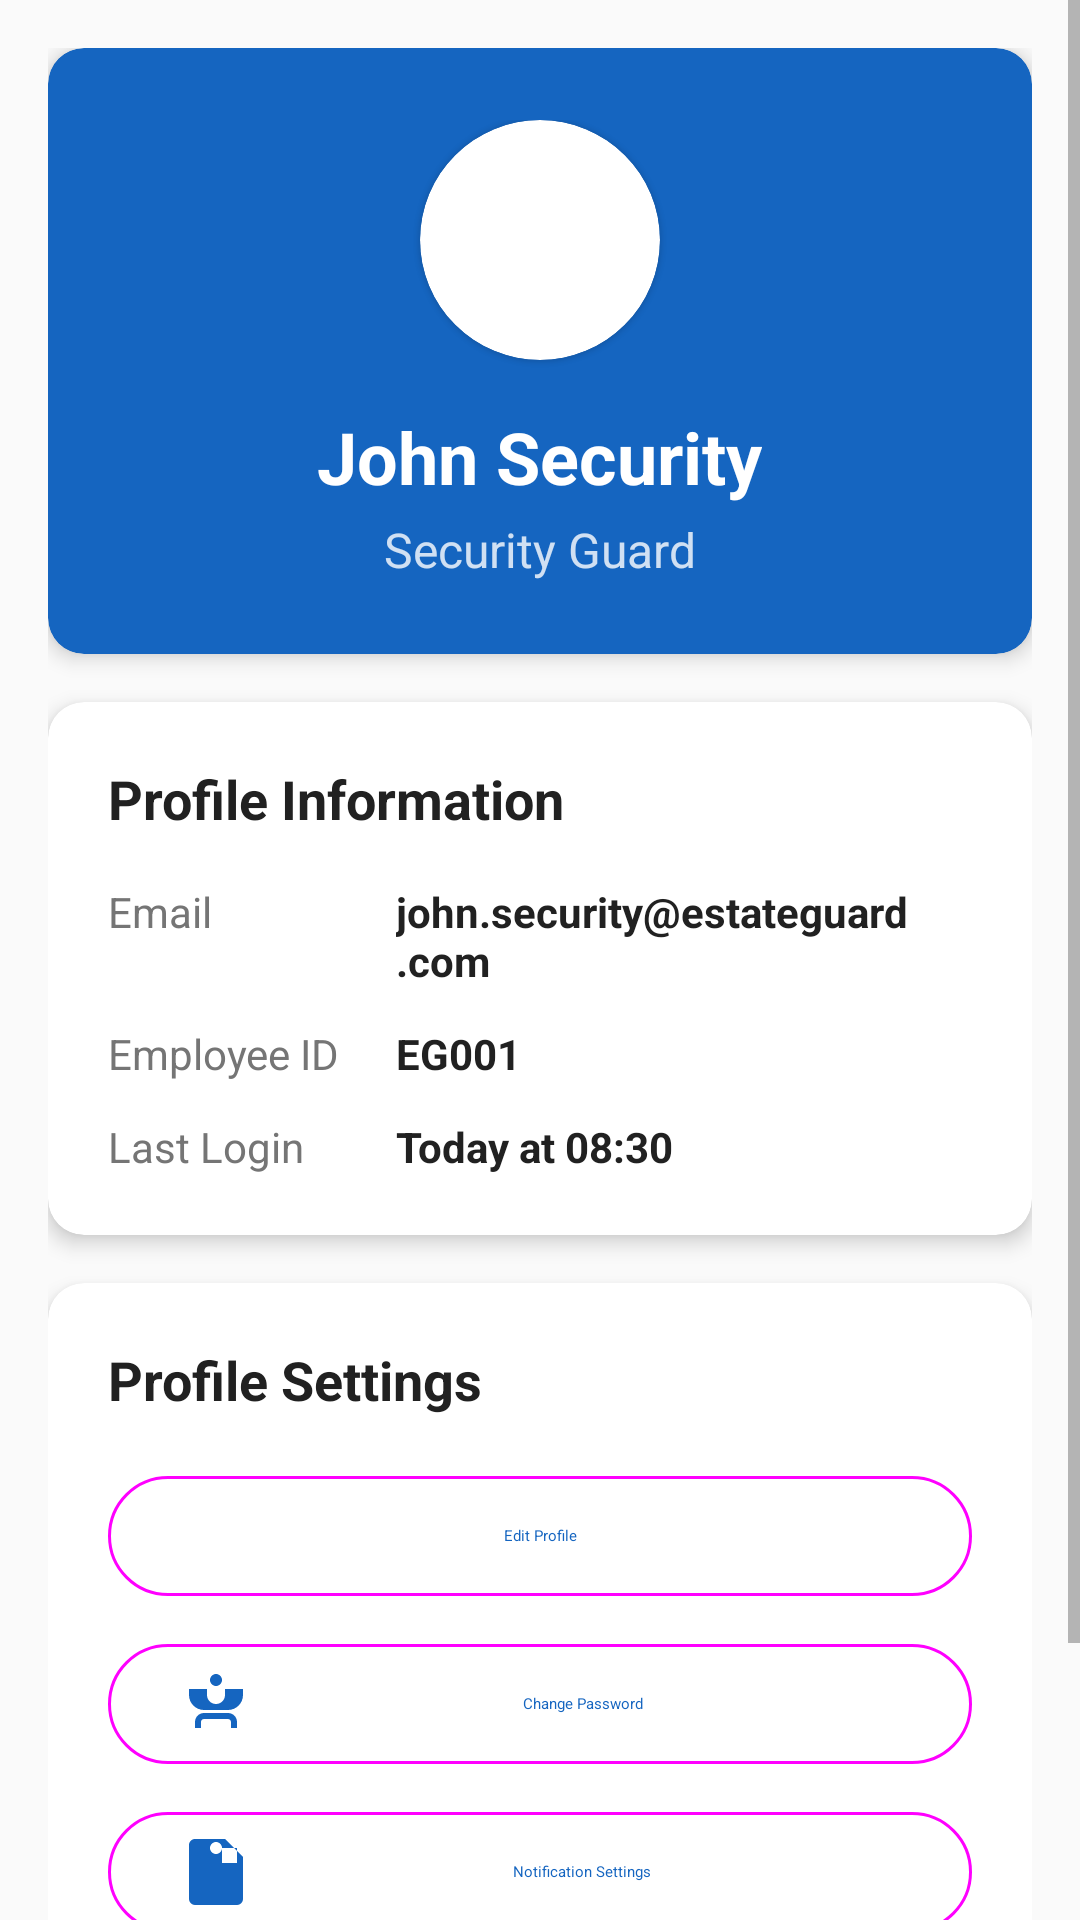

Layout XML and referenced resources for this Android screen:
<!-- AndroidManifest.xml: application theme Theme.EstateGuard -->
<!-- res/layout/fragment_profile.xml -->
<?xml version="1.0" encoding="utf-8"?>
<ScrollView xmlns:android="http://schemas.android.com/apk/res/android"
    xmlns:app="http://schemas.android.com/apk/res-auto"
    xmlns:tools="http://schemas.android.com/tools"
    android:layout_width="match_parent"
    android:layout_height="match_parent"
    android:background="@color/background_color"
    tools:context=".ui.profile.ProfileFragment">

    <LinearLayout
        android:layout_width="match_parent"
        android:layout_height="wrap_content"
        android:orientation="vertical"
        android:padding="16dp">

        
        <com.google.android.material.card.MaterialCardView
            style="@style/EstateGuard.Card"
            android:layout_width="match_parent"
            android:layout_height="wrap_content"
            android:layout_marginBottom="16dp"
            app:cardBackgroundColor="@color/primary_color">

            <LinearLayout
                android:layout_width="match_parent"
                android:layout_height="wrap_content"
                android:orientation="vertical"
                android:gravity="center"
                android:padding="24dp">

                
                <com.google.android.material.card.MaterialCardView
                    android:layout_width="80dp"
                    android:layout_height="80dp"
                    android:layout_marginBottom="16dp"
                    app:cardCornerRadius="40dp"
                    app:cardBackgroundColor="@android:color/white">

                    <ImageView
                        android:layout_width="match_parent"
                        android:layout_height="match_parent"
                        android:src="@drawable/ic_profile"
                        android:padding="20dp"
                        android:scaleType="centerInside"
                        app:tint="@color/primary_color" />

                </com.google.android.material.card.MaterialCardView>

                
                <TextView
                    android:id="@+id/text_user_name"
                    android:layout_width="wrap_content"
                    android:layout_height="wrap_content"
                    android:text="John Security"
                    android:textSize="24sp"
                    android:textStyle="bold"
                    android:textColor="@android:color/white"
                    android:layout_marginBottom="4dp" />

                
                <TextView
                    android:id="@+id/text_user_role"
                    android:layout_width="wrap_content"
                    android:layout_height="wrap_content"
                    android:text="Security Guard"
                    android:textSize="16sp"
                    android:textColor="@android:color/white"
                    android:alpha="0.8" />

            </LinearLayout>
        </com.google.android.material.card.MaterialCardView>

        
        <com.google.android.material.card.MaterialCardView
            style="@style/EstateGuard.Card"
            android:layout_width="match_parent"
            android:layout_height="wrap_content"
            android:layout_marginBottom="16dp">

            <LinearLayout
                android:layout_width="match_parent"
                android:layout_height="wrap_content"
                android:orientation="vertical"
                android:padding="20dp">

                <TextView
                    android:layout_width="match_parent"
                    android:layout_height="wrap_content"
                    android:text="Profile Information"
                    android:textSize="18sp"
                    android:textStyle="bold"
                    android:textColor="@color/text_primary"
                    android:layout_marginBottom="16dp" />

                
                <LinearLayout
                    android:layout_width="match_parent"
                    android:layout_height="wrap_content"
                    android:orientation="horizontal"
                    android:layout_marginBottom="12dp">

                    <TextView
                        android:layout_width="0dp"
                        android:layout_height="wrap_content"
                        android:layout_weight="1"
                        android:text="Email"
                        android:textSize="14sp"
                        android:textColor="@color/text_secondary" />

                    <TextView
                        android:id="@+id/text_user_email"
                        android:layout_width="0dp"
                        android:layout_height="wrap_content"
                        android:layout_weight="2"
                        android:text="john.security@estateguard.com"
                        android:textSize="14sp"
                        android:textColor="@color/text_primary"
                        android:textStyle="bold" />

                </LinearLayout>

                
                <LinearLayout
                    android:layout_width="match_parent"
                    android:layout_height="wrap_content"
                    android:orientation="horizontal"
                    android:layout_marginBottom="12dp">

                    <TextView
                        android:layout_width="0dp"
                        android:layout_height="wrap_content"
                        android:layout_weight="1"
                        android:text="Employee ID"
                        android:textSize="14sp"
                        android:textColor="@color/text_secondary" />

                    <TextView
                        android:id="@+id/text_employee_id"
                        android:layout_width="0dp"
                        android:layout_height="wrap_content"
                        android:layout_weight="2"
                        android:text="EG001"
                        android:textSize="14sp"
                        android:textColor="@color/text_primary"
                        android:textStyle="bold" />

                </LinearLayout>

                
                <LinearLayout
                    android:layout_width="match_parent"
                    android:layout_height="wrap_content"
                    android:orientation="horizontal">

                    <TextView
                        android:layout_width="0dp"
                        android:layout_height="wrap_content"
                        android:layout_weight="1"
                        android:text="Last Login"
                        android:textSize="14sp"
                        android:textColor="@color/text_secondary" />

                    <TextView
                        android:id="@+id/text_last_login"
                        android:layout_width="0dp"
                        android:layout_height="wrap_content"
                        android:layout_weight="2"
                        android:text="Today at 08:30"
                        android:textSize="14sp"
                        android:textColor="@color/text_primary"
                        android:textStyle="bold" />

                </LinearLayout>

            </LinearLayout>
        </com.google.android.material.card.MaterialCardView>

        
        <com.google.android.material.card.MaterialCardView
            style="@style/EstateGuard.Card"
            android:layout_width="match_parent"
            android:layout_height="wrap_content"
            android:layout_marginBottom="16dp">

            <LinearLayout
                android:layout_width="match_parent"
                android:layout_height="wrap_content"
                android:orientation="vertical"
                android:padding="20dp">

                <TextView
                    android:layout_width="match_parent"
                    android:layout_height="wrap_content"
                    android:text="Profile Settings"
                    android:textSize="18sp"
                    android:textStyle="bold"
                    android:textColor="@color/text_primary"
                    android:layout_marginBottom="16dp" />

                
                <com.google.android.material.button.MaterialButton
                    android:id="@+id/button_edit_profile"
                    style="@style/Widget.Material3.Button.OutlinedButton"
                    android:layout_width="match_parent"
                    android:layout_height="wrap_content"
                    android:text="Edit Profile"
                    android:layout_marginBottom="8dp"
                    app:icon="@drawable/ic_profile"
                    app:iconGravity="start" />

                
                <com.google.android.material.button.MaterialButton
                    android:id="@+id/button_change_password"
                    style="@style/Widget.Material3.Button.OutlinedButton"
                    android:layout_width="match_parent"
                    android:layout_height="wrap_content"
                    android:text="Change Password"
                    android:layout_marginBottom="8dp"
                    app:icon="@drawable/ic_admin"
                    app:iconGravity="start" />

                
                <com.google.android.material.button.MaterialButton
                    android:id="@+id/button_notifications"
                    style="@style/Widget.Material3.Button.OutlinedButton"
                    android:layout_width="match_parent"
                    android:layout_height="wrap_content"
                    android:text="Notification Settings"
                    app:icon="@drawable/ic_notification"
                    app:iconGravity="start" />

            </LinearLayout>
        </com.google.android.material.card.MaterialCardView>

        
        <com.google.android.material.button.MaterialButton
            android:id="@+id/button_logout"
            android:layout_width="match_parent"
            android:layout_height="wrap_content"
            android:text="@string/action_logout"
            android:backgroundTint="@color/error_color"
            android:textColor="@android:color/white"
            app:icon="@drawable/ic_logout"
            app:iconGravity="start" />

    </LinearLayout>

</ScrollView>
<!-- resources referenced by this layout -->
<resources>
  <color name="background_color">#FAFAFA</color>
  <color name="error_color">#F44336</color>
  <color name="primary_color">#1565C0</color>
  <color name="text_primary">#212121</color>
  <color name="text_secondary">#757575</color>
  <!-- drawable ic_admin (drawable) -->
  <vector xmlns:android="http://schemas.android.com/apk/res/android"
      android:width="24dp"
      android:height="24dp"
      android:viewportWidth="24"
      android:viewportHeight="24"
      android:tint="?attr/colorOnSurface">
    <path
        android:fillColor="@android:color/white"
        android:pathData="M12,2C13.1,2 14,2.9 14,4C14,5.1 13.1,6 12,6C10.9,6 10,5.1 10,4C10,2.9 10.9,2 12,2ZM21,9V7L15,7V9C15,10.65 13.65,12 12,12C10.35,12 9,10.65 9,9V7L3,7V9C3,11.76 5.24,14 8,14L16,14C18.76,14 21,11.76 21,9ZM16,15L8,15C6.34,15 5,16.34 5,18V20H7V18C7,17.45 7.45,17 8,17L16,17C16.55,17 17,17.45 17,18V20H19V18C19,16.34 17.66,15 16,15Z"/>
  </vector>
  <!-- drawable ic_notification (drawable) -->
  <vector xmlns:android="http://schemas.android.com/apk/res/android"
      android:width="24dp"
      android:height="24dp"
      android:viewportWidth="24"
      android:viewportHeight="24"
      android:tint="?attr/colorOnPrimary">
    <path
        android:fillColor="@android:color/white"
        android:pathData="M12,2C13.1,2 14,2.9 14,4C14,5.1 13.1,6 12,6C10.9,6 10,5.1 10,4C10,2.9 10.9,2 12,2ZM21,9V7L15,1H5C3.89,1 3,1.89 3,3V21A2,2 0 0,0 5,23H19A2,2 0 0,0 21,21V9M19,9H14V4H19V9Z"/>
  </vector>
  <string name="action_logout">Logout</string>
  <style name="EstateGuard.Card" parent="Widget.MaterialComponents.CardView">
          <item name="cardBackgroundColor">@color/card_background</item>
          <item name="cardCornerRadius">12dp</item>
          <item name="cardElevation">4dp</item>
          <item name="strokeWidth">0dp</item>
      </style>
  <style name="Theme.EstateGuard" parent="Theme.MaterialComponents.DayNight.DarkActionBar">
          
          <item name="colorPrimary">@color/primary_color</item>
          <item name="colorPrimaryVariant">@color/primary_dark</item>
          <item name="colorOnPrimary">@color/white</item>
          
          <item name="colorSecondary">@color/secondary_color</item>
          <item name="colorSecondaryVariant">@color/primary_dark</item>
          <item name="colorOnSecondary">@color/white</item>
          
          <item name="android:colorBackground">@color/background_color</item>
          <item name="colorSurface">@color/card_background</item>
          <item name="colorOnSurface">@color/text_primary</item>
          
          <item name="android:statusBarColor">@color/primary_dark</item>
          <item name="android:navigationBarColor">@color/primary_dark</item>
          
          <item name="android:textColorPrimary">@color/text_primary</item>
          <item name="android:textColorSecondary">@color/text_secondary</item>
          
      </style>
  <color name="card_background">#FFFFFF</color>
  <color name="primary_dark">#0D47A1</color>
  <color name="white">#FFFFFFFF</color>
  <color name="secondary_color">#26A69A</color>
</resources>
